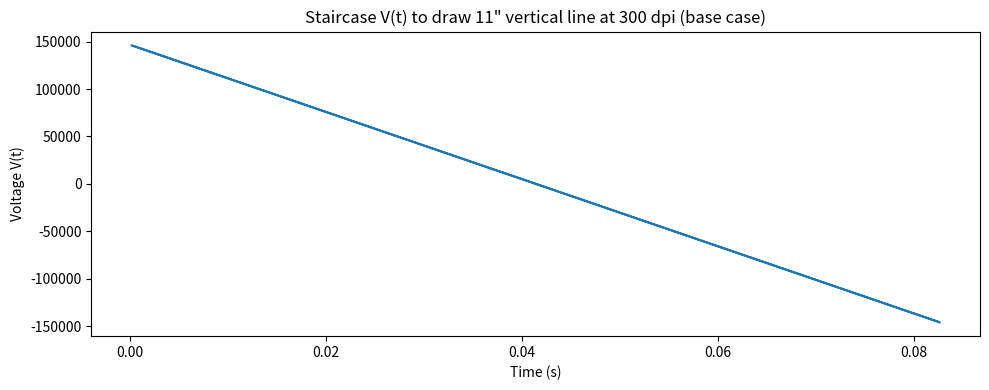
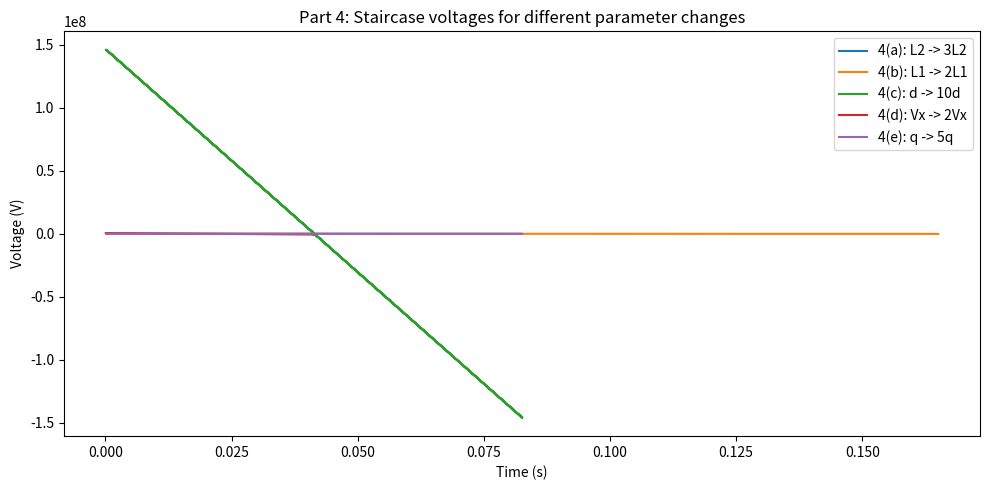
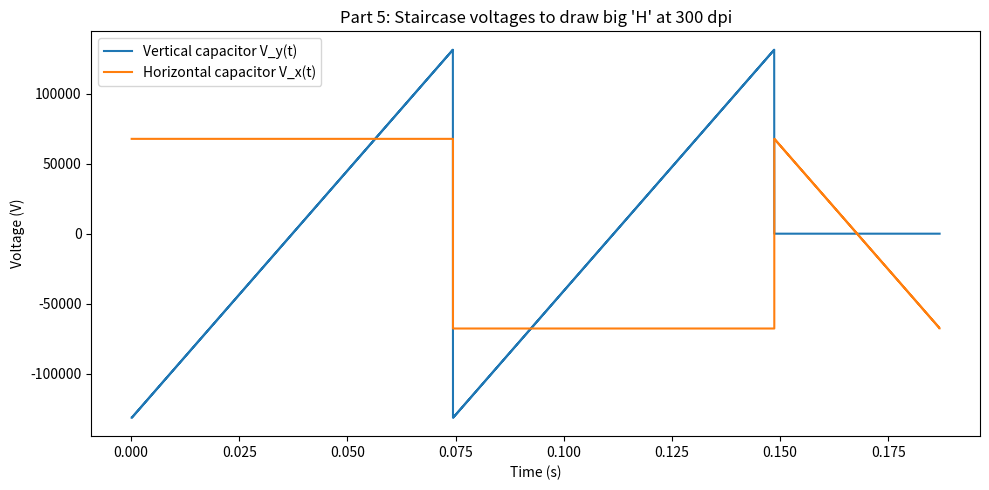

Write Python code to recreate these figures, in order.
#!/usr/bin/env python3

# Using Python to simulate the droplet printer project

from __future__ import annotations
import math
import numpy as np
import matplotlib.pyplot as plt

# ---------------------------
# Given parameters 
# ---------------------------
# These are all the values the project gives us (velocities, distances, etc.)
Vx_base = 20.0              # horizontal droplet speed (m/s)
D  = 3e-3                    # distance from gun to paper
L1_base = 0.5e-3            # capacitor length
L2_base = 1.25e-3           # distance from cap exit to paper
W_base  = 1e-3              # gap between capacitor plates
rho = 1000.0                # density (close to water)
d_base   = 84e-6            # droplet diameter
q_base   = -1.9e-10         # charge of droplet
dpi = 300                   # printer resolution
page_height_in = 11.0       # page height
page_width_in  = 8.5        # page width

inch_to_m = 0.0254          # converting inches to meters

# ---------------------------
# Helper functions
# ---------------------------

def droplet_mass(d_m: float, rho_kg_m3: float) -> float:
    """
    Calculates droplet mass assuming it's a sphere.
    """
    return (4.0/3.0) * math.pi * (d_m/2.0)**3 * rho_kg_m3

def compute_times(Vx_m_s: float, D_m: float, L1_m: float, L2_m: float):
    """
    Computes the 3 times we need:
    - time inside the capacitor 
    - drift time after leaving capacitor 
    - total time to reach the paper
    """
    T_inside = L1_m / Vx_m_s
    t2 = L2_m / Vx_m_s
    t_center = D_m / Vx_m_s
    return T_inside, t2, t_center

def voltage_gain_K(m_kg: float, q_C: float, W_m: float, T_inside_s: float, t2_s: float) -> float:

    return m_kg * W_m / (q_C * T_inside_s * t2_s)

def build_vertical_staircase(K: float, N_pixels: int, pixel_pitch_m: float,
                             T_inside: float, t_center: float):
    
    start_y = -(page_height_in/2.0) * inch_to_m
    ys = start_y + pixel_pitch_m * np.arange(N_pixels)
    Vs = K * ys
    ts = t_center + T_inside * np.arange(N_pixels)
    return ts, Vs

# ---------------------------
# Parts 1–3 calculations
# ---------------------------
m_base = droplet_mass(d_base, rho)
T_inside_base, t2_base, t_center_base = compute_times(Vx_base, D, L1_base, L2_base)

# For Part 1
Q1_seconds = t_center_base

# For Part 2: number of droplets = 3300 pixels (11 inches * 300 dpi)
N_pixels = int(page_height_in * dpi)
period_per_drop = T_inside_base
time_to_draw_I = N_pixels * period_per_drop
Q2_total_seconds = t_center_base + time_to_draw_I

# For Part 3: compute K and then the full staircase voltage
K_base = voltage_gain_K(m_base, q_base, W_base, T_inside_base, t2_base)
pixel_pitch_m = (1.0 / dpi) * inch_to_m
dV_per_pixel_base = K_base * pixel_pitch_m
ts_base, Vs_base = build_vertical_staircase(K_base, N_pixels, pixel_pitch_m,
                                            T_inside_base, t_center_base)

# Print results for the first 3 parts
print("\n=== RESULTS (Parts 1–3) ===")
print(f"Droplet mass: {m_base:.3e} kg")
print(f"T_inside (cap time): {T_inside_base*1e6:.2f} µs")
print(f"t2 (drift time): {t2_base*1e6:.2f} µs")
print(f"Time to center (no voltage): {Q1_seconds*1e6:.2f} µs")
print(f"Time to draw 11\" line: {Q2_total_seconds*1e3:.2f} ms")
print(f"Voltage step per pixel: {dV_per_pixel_base:.2f} V")
print(f"Voltage range for full 11\": [{Vs_base.min():.0f}, {Vs_base.max():.0f}] V")

# Plot staircase for Parts 1–3
plt.figure(figsize=(10, 4))
plt.step(ts_base, Vs_base, where="post")
plt.xlabel("Time (s)")
plt.ylabel("Voltage V(t)")
plt.title("Staircase V(t) to draw 11\" vertical line at 300 dpi (base case)")
plt.tight_layout()
plt.show()

# ---------------------------
# PART 4 — Changing parameters
# ---------------------------
print("\n=== PART 4: Parameter variations ===")

def simulate_vertical_I_scenario(label, Vx, L1, L2, W, d, q):
    """
    Runs the same simulation as before but with the modified parameter.
    Prints results so we can compare each case.
    """
    m = droplet_mass(d, rho)
    T_inside, t2, t_center = compute_times(Vx, D, L1, L2)
    K = voltage_gain_K(m, q, W, T_inside, t2)
    dV_pixel = K * pixel_pitch_m
    total_time = t_center + N_pixels * T_inside
    ts, Vs = build_vertical_staircase(K, N_pixels, pixel_pitch_m, T_inside, t_center)

    print(f"\nScenario {label}:")
    print(f"T_inside = {T_inside*1e6:.2f} µs")
    print(f"t2 = {t2*1e6:.2f} µs")
    print(f"Total draw time = {total_time*1e3:.2f} ms")
    print(f"dV per pixel = {dV_pixel:.2f} V")
    print(f"Voltage range = [{Vs.min():.0f}, {Vs.max():.0f}] V")

    return ts, Vs, label

# Running all 5 cases
scenarios = []
scenarios.append(simulate_vertical_I_scenario("4(a): L2 -> 3L2",
    Vx_base, L1_base, 3*L2_base, W_base, d_base, q_base))

scenarios.append(simulate_vertical_I_scenario("4(b): L1 -> 2L1",
    Vx_base, 2*L1_base, L2_base, W_base, d_base, q_base))

scenarios.append(simulate_vertical_I_scenario("4(c): d -> 10d",
    Vx_base, L1_base, L2_base, W_base, 10*d_base, q_base))

scenarios.append(simulate_vertical_I_scenario("4(d): Vx -> 2Vx",
    2*Vx_base, L1_base, L2_base, W_base, d_base, q_base))

scenarios.append(simulate_vertical_I_scenario("4(e): q -> 5q",
    Vx_base, L1_base, L2_base, W_base, d_base, 5*q_base))

# Plot all scenarios on one graph
plt.figure(figsize=(10, 5))
for ts, Vs, lbl in scenarios:
    plt.step(ts, Vs, where="post", label=lbl)

plt.xlabel("Time (s)")
plt.ylabel("Voltage (V)")
plt.title("Part 4: Staircase voltages for different parameter changes")
plt.legend()
plt.tight_layout()
plt.show()

# ---------------------------
# PART 5 — Drawing the letter H
# ---------------------------
print("\n=== PART 5: Drawing H with 2 capacitors ===")

# Using same K for x and y to keep things simple
K_y = K_base
K_x = K_base

# Making a pretty big H but still reasonable voltage
page_height_m = page_height_in * inch_to_m
page_width_m  = page_width_in * inch_to_m
H_height_m = 0.90 * page_height_m
H_width_m  = 0.60 * page_width_m

# Coordinates of the big H
y_top =  H_height_m / 2
y_bottom = -H_height_m / 2
x_left = -H_width_m / 2
x_right =  H_width_m / 2

Ny_H = int(H_height_m / pixel_pitch_m)
Nx_H = int(H_width_m  / pixel_pitch_m)

# Building the H shape droplet by droplet
points = []

# left vertical bar
for k in range(Ny_H):
    points.append((x_left, y_top - k*pixel_pitch_m))

# right vertical bar
for k in range(Ny_H):
    points.append((x_right, y_top - k*pixel_pitch_m))

# middle horizontal bar
for k in range(Nx_H):
    points.append((x_left + k*pixel_pitch_m, 0.0))

points = np.array(points)
xs_H = points[:,0]
ys_H = points[:,1]

# Convert (x, y) → needed Vx, Vy
Vy_t = K_y * ys_H
Vx_t = K_x * xs_H

N_droplets_H = len(points)
T_inside_H = T_inside_base
total_time_H = t_center_base + N_droplets_H * T_inside_H
ts_H = t_center_base + T_inside_H * np.arange(N_droplets_H)

print(f"H height = {H_height_m:.3f} m")
print(f"H width  = {H_width_m:.3f} m")
print(f"Total droplets for H: {N_droplets_H}")
print(f"Total draw time = {total_time_H*1e3:.2f} ms")
print(f"Vy range: [{Vy_t.min():.0f}, {Vy_t.max():.0f}] V")
print(f"Vx range: [{Vx_t.min():.0f}, {Vx_t.max():.0f}] V")

# Plot both voltages for the H
plt.figure(figsize=(10,5))
plt.step(ts_H, Vy_t, where="post", label="Vertical capacitor V_y(t)")
plt.step(ts_H, Vx_t, where="post", label="Horizontal capacitor V_x(t)")
plt.xlabel("Time (s)")
plt.ylabel("Voltage (V)")
plt.title("Part 5: Staircase voltages to draw big 'H' at 300 dpi")
plt.legend()
plt.tight_layout()
plt.show()
